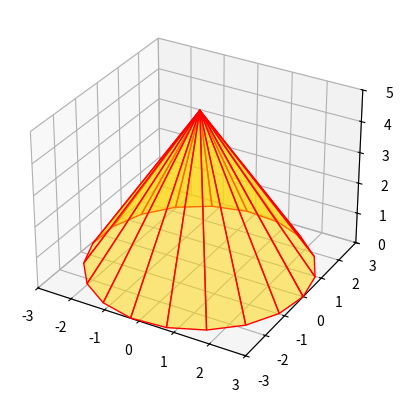

Recreate this plot in Python.
import numpy as np
import matplotlib.pyplot as plt
from mpl_toolkits.mplot3d.art3d import Poly3DCollection

def cone(raio, altura, num_lados=20):
    # Definir vértices da base
    theta = np.linspace(0, 2*np.pi, num_lados)
    base = np.array([[raio * np.cos(t), raio * np.sin(t), 0] for t in theta])
    
    # Vértice superior
    topo = np.array([0, 0, altura])
    
    # Base do cone
    faces = [[base[j], base[(j + 1) % num_lados], topo] for j in range(num_lados)]
    
    return np.vstack((base, topo)), faces

def plot_cone(raio, altura):
    vertices, faces = cone(raio, altura)
    
    fig = plt.figure()
    ax = fig.add_subplot(111, projection='3d')
    
    # Plotar faces
    ax.add_collection3d(Poly3DCollection(faces, facecolors='gold', linewidths=1, edgecolors='r', alpha=.5))
    
    # Ajustar limites dos eixos
    ax.set_xlim([-raio, raio])
    ax.set_ylim([-raio, raio])
    ax.set_zlim([0, altura])
    
    plt.show()

# Teste da função
plot_cone(3, 5)
